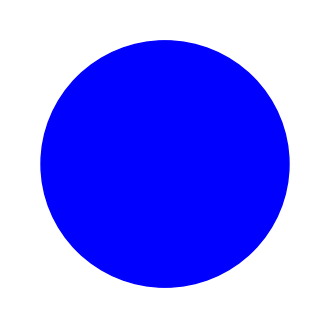

The script that saved this image:
import matplotlib.pyplot as plt

from matplotlib.animation import FuncAnimation

# Function to animate mitosis
def animate_mitosis():
    fig, ax = plt.subplots(figsize=(4, 4))

    # Initial state (Interphase)
    nucleus = plt.Circle((0.5, 0.5), 0.4, color='blue')
    ax.add_artist(nucleus)
    ax.set_xlim(0, 1)
    ax.set_ylim(0, 1)
    ax.axis('off')
    
    # Chromosome line
    chromosome, = ax.plot([], [], color='red')
    
    # Metaphase plate line
    metaphase_plate = ax.axhline(y=0, color='green', alpha=0) 

    # Function to initialize the animation
    def init():
        chromosome.set_data([], [])
        return chromosome,

    # Function to update each frame
    def update(frame):
        # Prophase
        if frame < 20:
            x = [0.5, 0.5]
            y = [0.4 + frame * 0.01, 0.6 - frame * 0.01]
        # Metaphase
        elif frame < 40:
            x = [0.5, 0.5]
            y = [0.4, 0.6]
            metaphase_plate.set_ydata(0.5)
        # Anaphase
        elif frame < 60:
            x = [0.5 - (frame - 40) * 0.01, 0.5 + (frame - 40) * 0.01]
            y = [0.4, 0.6]
        # Telophase
        else:
            x = [0.3, 0.7]
            y = [0.4, 0.6]
            nucleus.radius = 0.3
            nucleus.center = (0.3, 0.5)
            ax.add_artist(plt.Circle((0.7, 0.5), 0.3, color='blue', alpha=0.5))

        chromosome.set_data(x, y)
        return chromosome,

    # Create the animation
    ani = FuncAnimation(fig, update, frames=80, init_func=init, blit=True, interval=100)

    plt.show()

# Animate mitosis
animate_mitosis()
